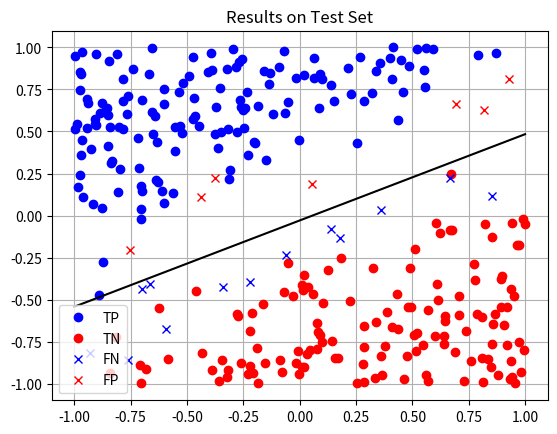

Write Python code to recreate this figure.
import numpy as np
import matplotlib.pyplot as plt
from numpy.linalg import norm
from numpy.random import random

class SVC:
  #
  # learning_rate: the learning rate of the descent
  #         alpha: the adaptive gradient hyperparameter (if 'None', no adaptive method is used)
  #             C: the regulation factor (if 'None', no regularization is applied)
  #    iterations: the maximum number of iterations 
  #     tolerance: the tolerance to reach
  #
  def __init__(
      self,
      learning_rate = 1e-2, 
      alpha = 10.0, 
      C = 1.0, 
      iterations = 1e6, 
      tolerance = 1e-10,
      info = False
  ):
    #
    # adaptive function
    #
    if alpha == None:
      def af(ratio): return 1
    else:
      sqalpha = np.sqrt(alpha)
      def af(ratio):
        if ratio > 1:
          return alpha**-ratio + 1
        elif ratio > 0:
          return ratio / sqalpha
        else:
          return 1
    #
    # gradient function
    #
    if C == None:
      def hg(X, y, t):
        t = t.reshape(-1, 1)
        return np.sum([-v if np.dot(v, t) < 1 else np.zeros(X.shape[1]) for v in X * y], axis = 0)
    else:
      def hg(X, y, t):
        t = t.reshape(-1, 1)
        g = np.sum([-v if np.dot(v, t) < 1 else np.zeros(X.shape[1]) for v in X * y], axis = 0)
        return C * g + t.reshape(-1,)
    #
    # parameters
    #
    self.adaptive_factor = lambda r: af(r)
    self.gradient = lambda X, y, t: hg(X, y, t)
    self.learning_rate = learning_rate
    self.iterations = int(iterations)
    self.tolerance = tolerance,
    self.info = False

  #
  #     X: the features dataset
  #     y: the classes vector
  # guess: the initial guess (if 'None', a vector of zeros is used)
  #
  def fit(self, X, y, guess = None):
    X_unmodified = X
    y_unmodified = y
    #
    # data preprocessing
    #
    self.classes_ = np.unique(y)
    y = np.array([-1 if c == self.classes_[0] else 1 for c in y]).reshape(-1, 1)
    if X.ndim == 1:
      X = X.reshape(-1, 1)
    ones = np.ones(X.shape[0]).reshape(-1, 1)
    X = np.concatenate((ones, X), axis = 1)
    #
    # actual gradient descent
    #
    variance = 0
    current_rate = self.learning_rate
    theta = np.zeros(X.shape[1]) if guess == None else guess
    for iteration in range(self.iterations):
      previous_variance = variance
      variance = -current_rate * self.gradient(X, y, theta)
      theta = theta + variance
      if norm(variance) < self.tolerance: break
      current_rate = current_rate * self.adaptive_factor(norm(previous_variance / variance))
    #
    # set parameters
    #
    self.coef_ = theta[1:]
    self.intercept_ = theta[0]
    self.labels_ = self.label(X_unmodified, y_unmodified)
    self.evaluations_ = self.evaluate(X_unmodified, y_unmodified)
    return self

  #
  # X: the features
  #
  # > returns an array of predictions
  #
  def predict(self, X):
    v = np.dot(X, self.coef_) + self.intercept_
    return np.array([self.classes_[0] if p < 0 else self.classes_[1] for p in v])

  #
  # X: the features
  # y: the classes
  #
  # > returns an array of labels of kind True/False - Positive/Negative
  #
  def label(self, X, y):
    p = self.predict(X)
    d = { (True, True): 'TP', (False, False): 'TN', (True, False): 'FN', (False, True): 'FP' }
    return np.array([d[(yy, pp)] for (yy, pp) in zip(y, p)])
    
  #
  # X: the features
  # y: the classes
  #
  # > returns a dictionary of the main measures for a binary classifier
  #
  def evaluate(self, X, y):
    results = self.label(X, y)
    TP = len(results[results == 'TP'])
    TN = len(results[results == 'TN'])
    FN = len(results[results == 'FN'])
    FP = len(results[results == 'FP'])
    accuracy = (TP + TN) / (TP + TN + FN + FP)
    precision = TP / (TP + FP)
    recall = TP / (TP + FN)
    f1 = 2 * precision * recall / (precision + recall)
    return { 'accuracy': accuracy, 'precision': precision, 'recall': recall, 'f1': f1 }

# 
#                n: the number of samples
#       hyperplane: the separation hyperplane
#       dimensions: the number of features
# threshold_factor: factor to increment the probability to reject a sample 
#   outlier_factor: factor to increment the probability to generate an outlier
#
# > returns a tuple containing the dataset of independent features and the
#   array of classes (perturbed with salt-and-pepper noise)
#
def generate_data(
    n,
    hyperplane,
    dimensions = 2,
    threshold_factor = 1.0,
    outlier_factor = 0.5
):
  X = []
  y = []
  while len(X) < n:
    x = 2 * random(dimensions) - 1
    c = hyperplane(x)
    if threshold_factor * random() < abs(c):
      X.append(list(x))
      y.append((outlier_factor * random() > abs(c)) ^ (c < 0))
  return (np.array(X), np.array(y))

# setting random seed
np.random.seed(0)

# generating train/set data and applying regression
hyperplane = lambda x: x[0] / 2 - x[1]
X_train, y_train = generate_data(1000, hyperplane)
X_test, y_test = generate_data(300, hyperplane)
svc = SVC().fit(X_train, y_train)

# evaluating the model on test and train data
training_evaluation = svc.evaluations_
test_evaluation = svc.evaluate(X_test, y_test)
print('EVALUATION OF THE TRAINING SET:')
print('>   Accuracy: {}%'.format(round(100 * training_evaluation['accuracy'])))
print('>  Precision: {}%'.format(round(100 * training_evaluation['precision'])))
print('>     Recall: {}%'.format(round(100 * training_evaluation['recall'])))
print('> F1 Measure: {}%'.format(round((100 * training_evaluation['f1']))))
print()
print('EVALUATION OF THE TEST SET:')
print('>   Accuracy: {}%'.format(round(100 * test_evaluation['accuracy'])))
print('>  Precision: {}%'.format(round(100 * test_evaluation['precision'])))
print('>     Recall: {}%'.format(round(100 * test_evaluation['recall'])))
print('> F1 Measure: {}%'.format(round((100 * test_evaluation['f1']))))

# plotting results
r = svc.label(X_test, y_test)
c = svc.intercept_
a, b = svc.coef_
x = np.linspace(-1, 1, 10)
x0 = X_test[:, 0]
x1 = X_test[:, 1]
plt.plot(x0[r == 'TP'], x1[r == 'TP'], 'bo', label = 'TP')
plt.plot(x0[r == 'TN'], x1[r == 'TN'], 'ro', label = 'TN')
plt.plot(x0[r == 'FN'], x1[r == 'FN'], 'bx', label = 'FN')
plt.plot(x0[r == 'FP'], x1[r == 'FP'], 'rx', label = 'FP')
plt.plot(x, -(a * x + c) / b, 'k')
plt.title('Results on Test Set')
plt.legend(loc = 'lower left')
plt.grid()
plt.show()